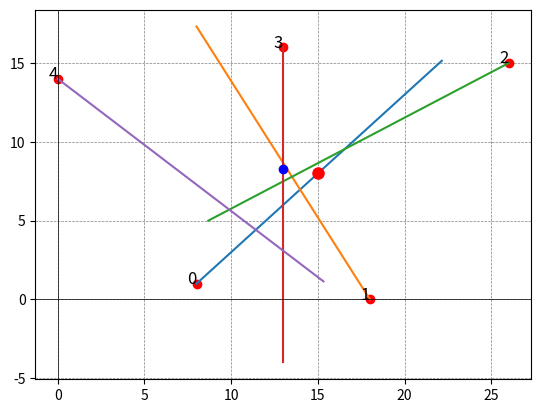
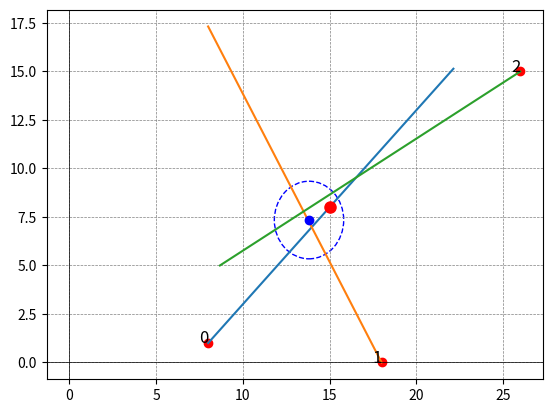
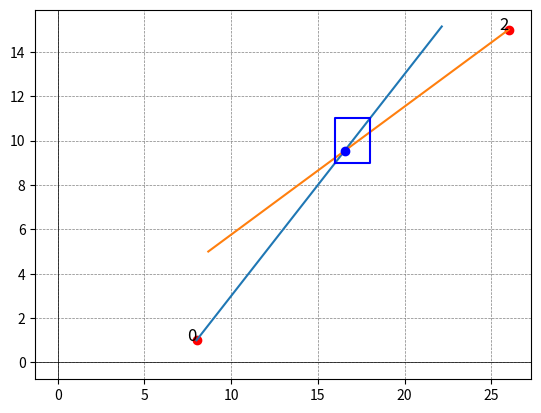

Write Python code to recreate these figures, in order.
import numpy as np
#import matplotlib
#matplotlib.use('TkAgg')

from matplotlib import pyplot as plt

# data = [
#     (3, -19, 5),
#     (-3, 21, 127),
#     (5, 19, 280),
#     (-9, 21, 182),
#     (-3, -9, 90),
#     (-20, -15, 280),
#     (12, 15, 182),
#     (-5, 0, 17),
#     (4, 9, 54)
# ]

data = [
    (8, 1, 45),
    (18, 0, 120),
    (26, 15, 210),
    (13, 16, 270),
    (0, 14, 320)
]


# data = [
#     (8, 6, 42+50),
#     (-4, 5, 158+180),
#     (1, -3, 248+180-360)
# ]

x_fact, y_fact = 15, 8
x_squre, y_squre = 16, 9

def prepare_system(data):
    A = np.array([[-np.tan(np.radians(row[2])), 1] for row in data])
    b = np.array([row[1] - np.tan(np.radians(row[2])) * row[0] for row in data])


    return A, b

def solve_system(A, b):
    At = np.transpose(A)
    return np.linalg.solve(np.dot(At, A), np.dot(At, b))

def visualize_data(data, ship_coordinates):
    plt.figure()
    i = 0
    for row in data:
        xi, yi, ai = row
        plt.plot(xi, yi, 'ro')
        x_end = xi + 20 * np.cos(np.radians(ai ))
        y_end = yi + 20 * np.sin(np.radians(ai ))
        plt.plot([xi, x_end], [yi, y_end])
        plt.text(xi, yi, str(i), fontsize=12, ha='right')
        i = i + 1

    plt.plot(ship_coordinates[0], ship_coordinates[1], 'bo')
    plt.plot(x_fact, y_fact, 'ro', markersize=8, label='теоретичне розташування')

    plt.axhline(0, color='black', linewidth=0.5)
    plt.axvline(0, color='black', linewidth=0.5)

    # Показати графік
    plt.grid(color='gray', linestyle='--', linewidth=0.5)
    plt.show()

def visualize_data2(data, prev_index, ship_coordinates):
    plt.figure()
    i = 0
    for row in data:
        xi, yi, ai = row
        plt.plot(xi, yi, 'ro')
        x_end = xi + 20 * np.cos(np.radians(ai ))
        y_end = yi + 20 * np.sin(np.radians(ai ))
        plt.plot([xi, x_end], [yi, y_end])
        plt.text(xi, yi, str(prev_index[i]), fontsize=12, ha='right')
        i = i + 1

    plt.plot(ship_coordinates[0], ship_coordinates[1], 'bo')

    plt.plot(x_fact, y_fact, 'ro', markersize=8, label='теоретичне розташування')

    circle = plt.Circle((ship_coordinates[0], ship_coordinates[1]), 2, fill=False, color='b', linestyle='--')
    plt.gca().add_patch(circle)


    plt.axhline(0, color='black', linewidth=0.5)
    plt.axvline(0, color='black', linewidth=0.5)

    plt.grid(color='gray', linestyle='--', linewidth=0.5)
    plt.show()

def visualize_data3(data, prev_index, ship_coordinates):
    plt.figure()
    i = 0
    for row in data:
        xi, yi, ai = row
        plt.plot(xi, yi, 'ro')
        x_end = xi + 20 * np.cos(np.radians(ai ))
        y_end = yi + 20 * np.sin(np.radians(ai ))
        plt.plot([xi, x_end], [yi, y_end])
        plt.text(xi, yi, str(prev_index[i]), fontsize=12, ha='right')
        i = i + 1

    plt.plot(ship_coordinates[0], ship_coordinates[1], 'bo')


    square_vertices = [(x_squre, y_squre), (x_squre + 2, y_squre),
                       (x_squre + 2, y_squre + 2), (x_squre, y_squre + 2),
                       (x_squre, y_squre)]
    xs, ys = zip(*square_vertices)
    plt.plot(xs, ys, 'b-')



    plt.axhline(0, color='black', linewidth=0.5)
    plt.axvline(0, color='black', linewidth=0.5)

    plt.grid(color='gray', linestyle='--', linewidth=0.5)
    plt.show()

def angle_from_horizontal(x1, y1, x2, y2):
    angle_rad = np.arctan2( y2 - y1, x2 - x1 )
    angle_deg = np.degrees(angle_rad)


    return angle_deg%360

def angle_difference(angle1, angle2):
    diff = abs(angle1 - angle2) % 360
    return min(diff, 360 - diff)

def filter_data(data, terminal_angle):
    filtered_data = []
    prev_index = []
    i = 0
    for xi, yi, ai in data:
        if angle_difference(ai, angle_from_horizontal(xi, yi, x_fact, y_fact)) <= terminal_angle:
            filtered_row = (xi, yi, ai)
            filtered_data.append(filtered_row)
            prev_index.append(i)
            print("Датчик ", i, "відхиляється на кут ", angle_difference(ai, angle_from_horizontal(xi, yi, x_fact, y_fact)))

        else:
            print("Датчик ", i, "відхиляється на кут ", angle_difference(ai, angle_from_horizontal(xi, yi, x_fact, y_fact)),
                  "це більше ", terminal_angle)
        i = i + 1
    return filtered_data, prev_index


def filter_data_square(detectors, xs, ys):
    filtered_detectors = []
    prev_index = []
    i = 0
    for x, y, angle in detectors:
        # Calculate the coordinates of the top-right corner of the square

        slope = np.tan(np.radians(angle))

        # Calculate intersection with left edge
        intersection_x_left = xs
        intersection_y_left = y + (xs - x) * slope

        # Calculate intersection with right edge
        intersection_x_right = xs + 2
        intersection_y_right = y + (xs + 2 - x) * slope

        # Calculate intersection with top edge
        intersection_x_top = x + (ys + 2 - y) / slope
        intersection_y_top = ys + 2

        # Calculate intersection with bottom edge
        intersection_x_bottom = x + (ys - y) / slope
        intersection_y_bottom = ys



        # Check if any of the intersections are inside the square
        if ((xs <= intersection_x_left <= xs + 2 and ys <= intersection_y_left <= ys + 2) or
                (xs <= intersection_x_right <= xs + 2 and ys <= intersection_y_right <= ys + 2) or
                (xs <= intersection_x_top <= xs + 2 and ys <= intersection_y_top <= ys + 2) or
                (xs <= intersection_x_bottom <= xs + 2 and ys <= intersection_y_bottom <= ys + 2)):
            filtered_detectors.append((x, y, angle))
            prev_index.append(i)
            print("Датчик ", i, "не перетинає квадрат")
        else:
            print("Датчик ", i, "перетинає квадрат")

        i = i + 1

    return filtered_detectors, prev_index


def accuracy_evaluation(detectors, x, y):
    total_error = 0

    for x1, y1, angle in detectors:
        k = np.tan(np.radians(angle))
        error = (y1 - k * x1 + k * x - y)**2
        total_error += error

    return total_error

def main():
    #Завдання 1
    A, b =  prepare_system(data)

    ship_coordinates = solve_system(A, b)

    print("Координати коробля: ", ship_coordinates)
    print("Похибка: ", accuracy_evaluation(data, ship_coordinates[0], ship_coordinates[1]))
    visualize_data(data, ship_coordinates)

    # Завдання 2
    distance = np.sqrt((x_fact - ship_coordinates[0]) ** 2 + (y_fact - ship_coordinates[1]) ** 2)
    print("Передані координати: ", x_fact, y_fact)
    print("Відстань до даних з датчиків: ", distance)
    terminal_angle = 10
    #print (np.degrees(np.arctan2((y_fact-data[0][1]),(x_fact-data[0][0]))))
    filtered_data, prev_index = filter_data(data, terminal_angle)

    A2, b2 = prepare_system(filtered_data)
    print("Координати коробля після фільтрування датчиків: ", solve_system(A2,b2))
    ship_coordinates2 = solve_system(A2, b2)
    visualize_data2(filtered_data,prev_index, ship_coordinates2)
    print("Похибка: ", accuracy_evaluation(filtered_data, ship_coordinates2[0], ship_coordinates2[1]))

    # Завдання 3
    filtered_data2, prev_index2 = filter_data_square(data , x_squre, y_squre)
    A3, b3 = prepare_system(filtered_data2)
    print("Координати коробля після фільтрування датчиків по квадрату: ", solve_system(A3, b3))
    ship_coordinates3 =  solve_system(A3, b3)
    visualize_data3(filtered_data2, prev_index2, ship_coordinates3)
    print("Похибка: ", accuracy_evaluation(filtered_data2, ship_coordinates3[0], ship_coordinates3[1]))






#np.degrees((y_fact - data [0][1])/(x_fact - data[0][0]))

if __name__ == "__main__":
    main()

